Run: headless pygame with SDL's dummy video driver; simulated clock (each Clock.tick advances the game by its frame time, no real sleeping); random seed 0; keys injected as events and as key.get_pressed() state; mouse plan: one left click at the window centre at the start of phase 2, then a move to the lower-right quarter at the start of phase 3.
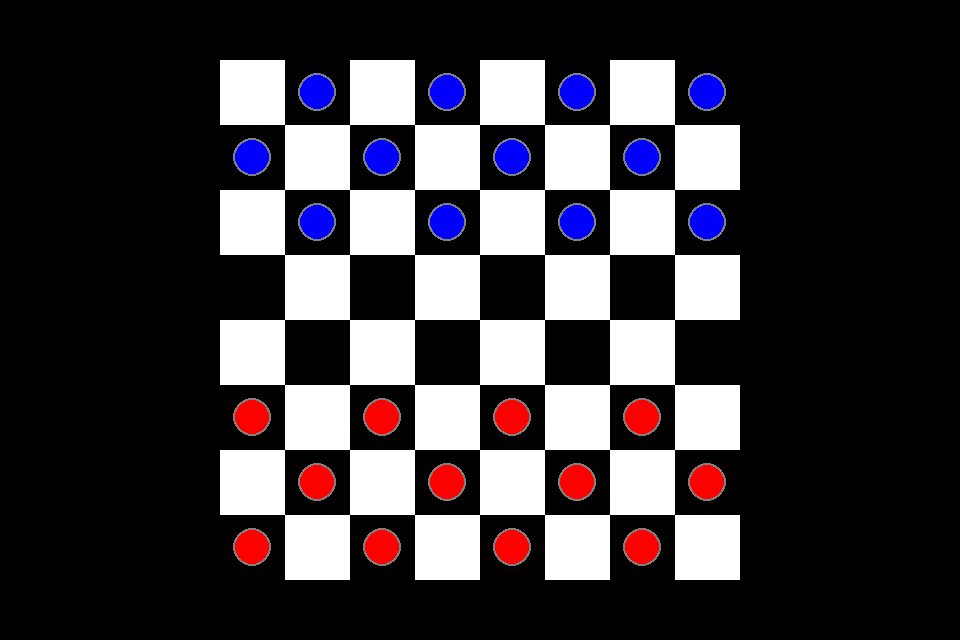
Frame 1 of 4 · flips 1–60 · no input
Frame 2 of 4 · flips 61–180 · clicked the window centre · tapped SPACE, RETURN · held RIGHT (→), D · screen unchanged from frame 1, image omitted
Frame 3 of 4 · flips 181–300 · moved the mouse to the lower-right quarter · held DOWN (↓), S · screen unchanged from frame 2, image omitted
Frame 4 of 4 · flips 301–420 · held LEFT (←), A, UP (↑), W · screen unchanged from frame 3, image omitted

The pygame program that drew these frames:

import pygame
import random

# Initialize Pygame
pygame.init()

# Screen dimensions
WIDTH, HEIGHT = 960, 640
ROWS, COLS = 8, 8
SQUARE_SIZE = 65

# RGB Colors
RED = (255, 0, 0)
WHITE = (255, 255, 255)
BLACK = (0, 0, 0)
BLUE = (0, 0, 255)
GREY = (128, 128, 128)

# Calculate the offset for centering the board
board_width = SQUARE_SIZE * COLS
board_height = SQUARE_SIZE * ROWS
x_offset = (WIDTH - board_width) // 2
y_offset = (HEIGHT - board_height) // 2

# Initialize the screen
screen = pygame.display.set_mode((WIDTH, HEIGHT))
pygame.display.set_caption('Checkers')

# Define the piece class
class Piece:
    PADDING = 15
    OUTLINE = 2

    def __init__(self, row, col, color):
        self.row = row
        self.col = col
        self.color = color
        self.king = False
        self.x = 0
        self.y = 0
        self.calc_pos()

    def calc_pos(self):
        self.x = x_offset + SQUARE_SIZE * self.col + SQUARE_SIZE // 2
        self.y = y_offset + SQUARE_SIZE * self.row + SQUARE_SIZE // 2

    def make_king(self):
        self.king = True

    def draw(self, win):
        radius = SQUARE_SIZE // 2 - self.PADDING
        pygame.draw.circle(win, GREY, (self.x, self.y), radius + self.OUTLINE)
        pygame.draw.circle(win, self.color, (self.x, self.y), radius)
        if self.king:
            font = pygame.font.SysFont(None, 35)
            text = font.render('K', True, WHITE)
            win.blit(text, (self.x - text.get_width() // 2, self.y - text.get_height() // 2))

    def move(self, row, col):
        self.row = row
        self.col = col
        self.calc_pos()

# Define the board class
class Board:
    def __init__(self):
        self.board = []
        self.create_board()
        self.blue_left = self.red_left = 12

    def draw_squares(self, win):
        win.fill(BLACK)
        for row in range(ROWS):
            for col in range(row % 2, COLS, 2):
                pygame.draw.rect(win, WHITE, (x_offset + row * SQUARE_SIZE, y_offset + col * SQUARE_SIZE, SQUARE_SIZE, SQUARE_SIZE))

    def create_board(self):
        for row in range(ROWS):
            self.board.append([])
            for col in range(COLS):
                if col % 2 == ((row + 1) % 2):
                    if row < 3:
                        self.board[row].append(Piece(row, col, BLUE))
                    elif row > 4:
                        self.board[row].append(Piece(row, col, RED))
                    else:
                        self.board[row].append(0)
                else:
                    self.board[row].append(0)

    def draw(self, win):
        self.draw_squares(win)
        for row in range(ROWS):
            for col in range(COLS):
                piece = self.board[row][col]
                if piece != 0:
                    piece.draw(win)

    def move(self, piece, row, col):
        self.board[piece.row][piece.col], self.board[row][col] = self.board[row][col], self.board[piece.row][piece.col]
        piece.move(row, col)

        if row == ROWS - 1 or row == 0:
            piece.make_king()

    def get_piece(self, row, col):
        return self.board[row][col]

    def remove(self, pieces):
        for piece in pieces:
            self.board[piece.row][piece.col] = 0
            if piece.color == BLUE:
                self.blue_left -= 1
            else:
                self.red_left -= 1

# Define the game class
class Game:
    def __init__(self):
        self.board = Board()
        self.turn = BLUE
        self.selected_piece = None
        self.ai_delay = False
        self.ai_start_time = 0
        self.winner = None

    def update(self):
        self.board.draw(screen)
        if self.winner:
            self.draw_winner(screen, self.winner)
        pygame.display.update()

    def reset(self):
        self.__init__()

    def select(self, row, col):
        if self.selected_piece:
            result = self._move(row, col)
            if not result:
                self.selected_piece = None
                self.select(row, col)

        piece = self.board.get_piece(row, col)
        if piece != 0 and piece.color == self.turn:
            self.selected_piece = piece
            return True

        return False

    def _move(self, row, col):
        piece = self.selected_piece
        if piece and (row, col) in self.get_valid_moves(piece):
            skipped = self.get_skipped_pieces(piece, row, col)
            self.board.move(piece, row, col)
            if skipped:
                self.board.remove(skipped)  # Remove captured pieces
            self.change_turn()
            self.selected_piece = None  # Reset selected piece after move
            self.check_winner()
            return True
        return False

    def get_valid_moves(self, piece):
        moves = {}
        left = piece.col - 1
        right = piece.col + 1
        row = piece.row

        if piece.color == RED or piece.king:
            moves.update(self._traverse_left(row - 1, max(row - 3, -1), -1, piece.color, left))
            moves.update(self._traverse_right(row - 1, max(row - 3, -1), -1, piece.color, right))

        if piece.color == BLUE or piece.king:
            moves.update(self._traverse_left(row + 1, min(row + 3, ROWS), 1, piece.color, left))
            moves.update(self._traverse_right(row + 1, min(row + 3, ROWS), 1, piece.color, right))

        return moves

    def _traverse_left(self, start, stop, step, color, left, skipped=[]):
        moves = {}
        last = []
        for r in range(start, stop, step):
            if left < 0:
                break

            current = self.board.get_piece(r, left)
            if current == 0:
                if skipped and not last:
                    break
                elif skipped:
                    moves[(r, left)] = last
                    break
                else:
                    moves[(r, left)] = last

                if last:
                    if step == -1:
                        row = max(r - 3, 0)
                    else:
                        row = min(r + 3, ROWS)
                    moves.update(self._traverse_left(r + step, row, step, color, left - 1, skipped + last))
                    moves.update(self._traverse_right(r + step, row, step, color, left + 1, skipped + last))
                break
            elif current.color == color:
                break
            else:
                last = [current]

            left -= 1

        return moves

    def _traverse_right(self, start, stop, step, color, right, skipped=[]):
        moves = {}
        last = []
        for r in range(start, stop, step):
            if right >= COLS:
                break

            current = self.board.get_piece(r, right)
            if current == 0:
                if skipped and not last:
                    break
                elif skipped:
                    moves[(r, right)] = last
                    break
                else:
                    moves[(r, right)] = last

                if last:
                    if step == -1:
                        row = max(r - 3, 0)
                    else:
                        row = min(r + 3, ROWS)
                    moves.update(self._traverse_left(r + step, row, step, color, right - 1, skipped + last))
                    moves.update(self._traverse_right(r + step, row, step, color, right + 1, skipped + last))
                break
            elif current.color == color:
                break
            else:
                last = [current]

            right += 1

        return moves

    def get_skipped_pieces(self, piece, row, col):
        skipped = []
        if abs(piece.row - row) == 2:
            skipped_row = (piece.row + row) // 2
            skipped_col = (piece.col + col) // 2
            skipped_piece = self.board.get_piece(skipped_row, skipped_col)
            if skipped_piece != 0:
                skipped.append(skipped_piece)
        return skipped

    def change_turn(self):
        self.turn = RED if self.turn == BLUE else BLUE
        if self.turn == RED:
            self.ai_delay = True
            self.ai_start_time = pygame.time.get_ticks()

    def ai_move(self):
        valid_moves = []
        for row in range(ROWS):
            for col in range(COLS):
                piece = self.board.get_piece(row, col)
                if piece != 0 and piece.color == RED:
                    moves = self.get_valid_moves(piece)
                    for move, skipped in moves.items():
                        valid_moves.append((piece, move, skipped))

        if valid_moves:
            piece, move, skipped = random.choice(valid_moves)
            self.board.move(piece, move[0], move[1])
            if skipped:
                self.board.remove(skipped)
            self.change_turn()
            self.check_winner()

    def check_winner(self):
        if self.board.blue_left == 0:
            self.winner = "Red Wins!"
        elif self.board.red_left == 0:
            self.winner = "Blue Wins!"

    def draw_winner(self, win, winner):
        colour = 0
        if self.board.blue_left == 0:
            colour = RED
        elif self.board.red_left == 0:
            colour = BLUE
        font = pygame.font.SysFont(None, 100)
        text = font.render(winner, True, colour)
        win.blit(text, ((WIDTH - text.get_width()) // 2, (HEIGHT - text.get_height()) // 2))

# Main function
def main():
    game = Game()
    running = True

    while running:
        game.update()

        for event in pygame.event.get():
            if event.type == pygame.QUIT:
                running = False

            if event.type == pygame.MOUSEBUTTONDOWN:
                if not game.winner:
                    pos = pygame.mouse.get_pos()
                    row, col = (pos[1] - y_offset) // SQUARE_SIZE, (pos[0] - x_offset) // SQUARE_SIZE
                    if 0 <= row < ROWS and 0 <= col < COLS:  # Ensure the click is within the board area
                        game.select(row, col)

        if game.ai_delay and not game.winner:
            current_time = pygame.time.get_ticks()
            if current_time - game.ai_start_time >= 1000:  # 2000 ms delay
                game.ai_move()
                game.ai_delay = False

    pygame.quit()

if __name__ == "__main__":
    main()
